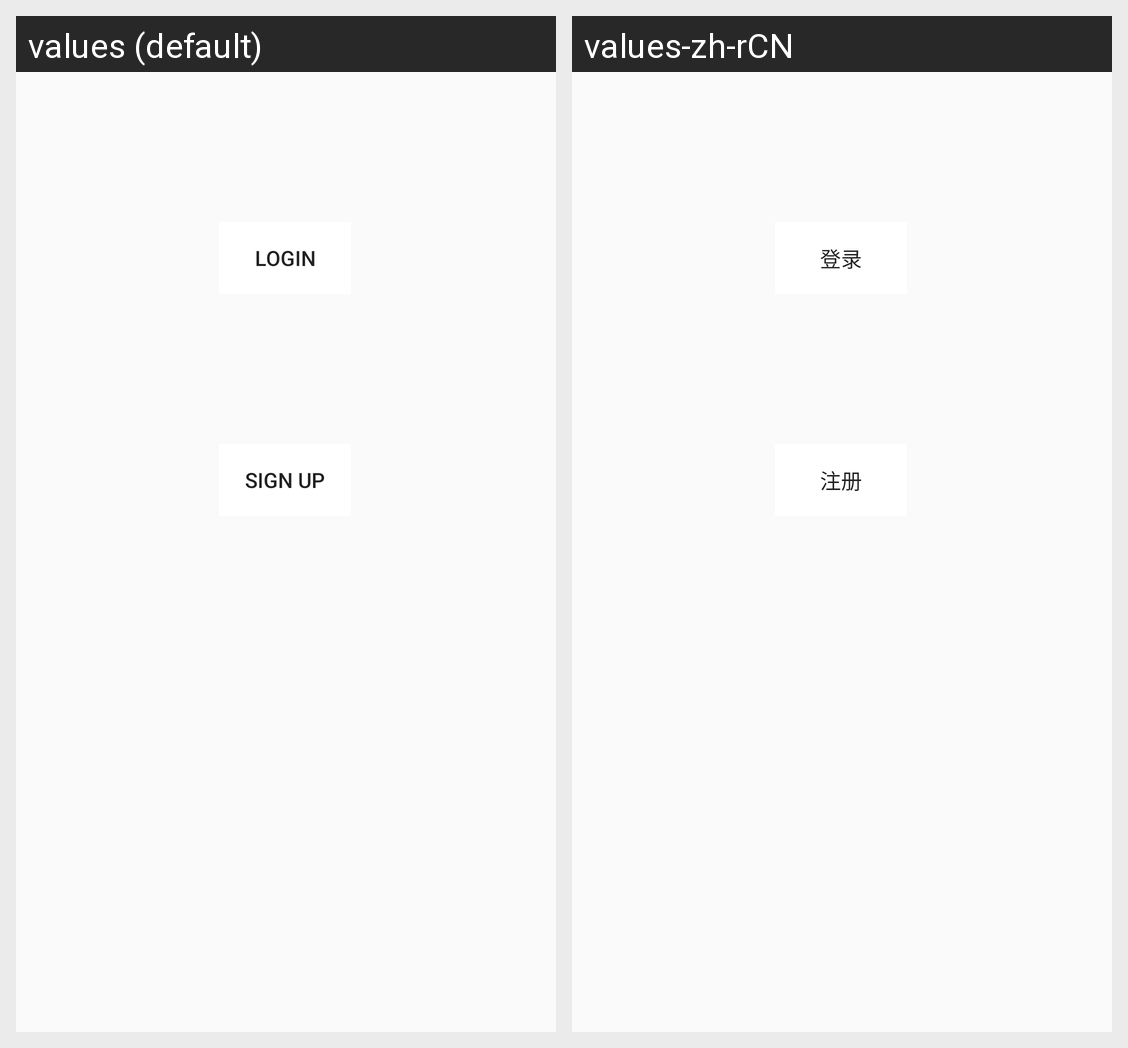

Here is an Android app screen in its default locale and in the app's own translations. Write out the translated-string differences for the strings that appear on this screen.
Android screen res/layout/fragment_user.xml rendered under 2 locales, left to right: values (default), values-zh-rCN. Device: Nexus 5 (rendered at 1080×1920; each locale shown at half size, 540×960, under a caption strip naming it); theme AppTheme.
Strings drawn on this screen, with the default value and each locale's value (text and hints the layout hard-codes, and strings that could not be matched under every locale, appear in the picture but are not listed):

login
  values: Login
  values-zh-rCN: 登录

sign
  values: Sign Up
  values-zh-rCN: 注册
